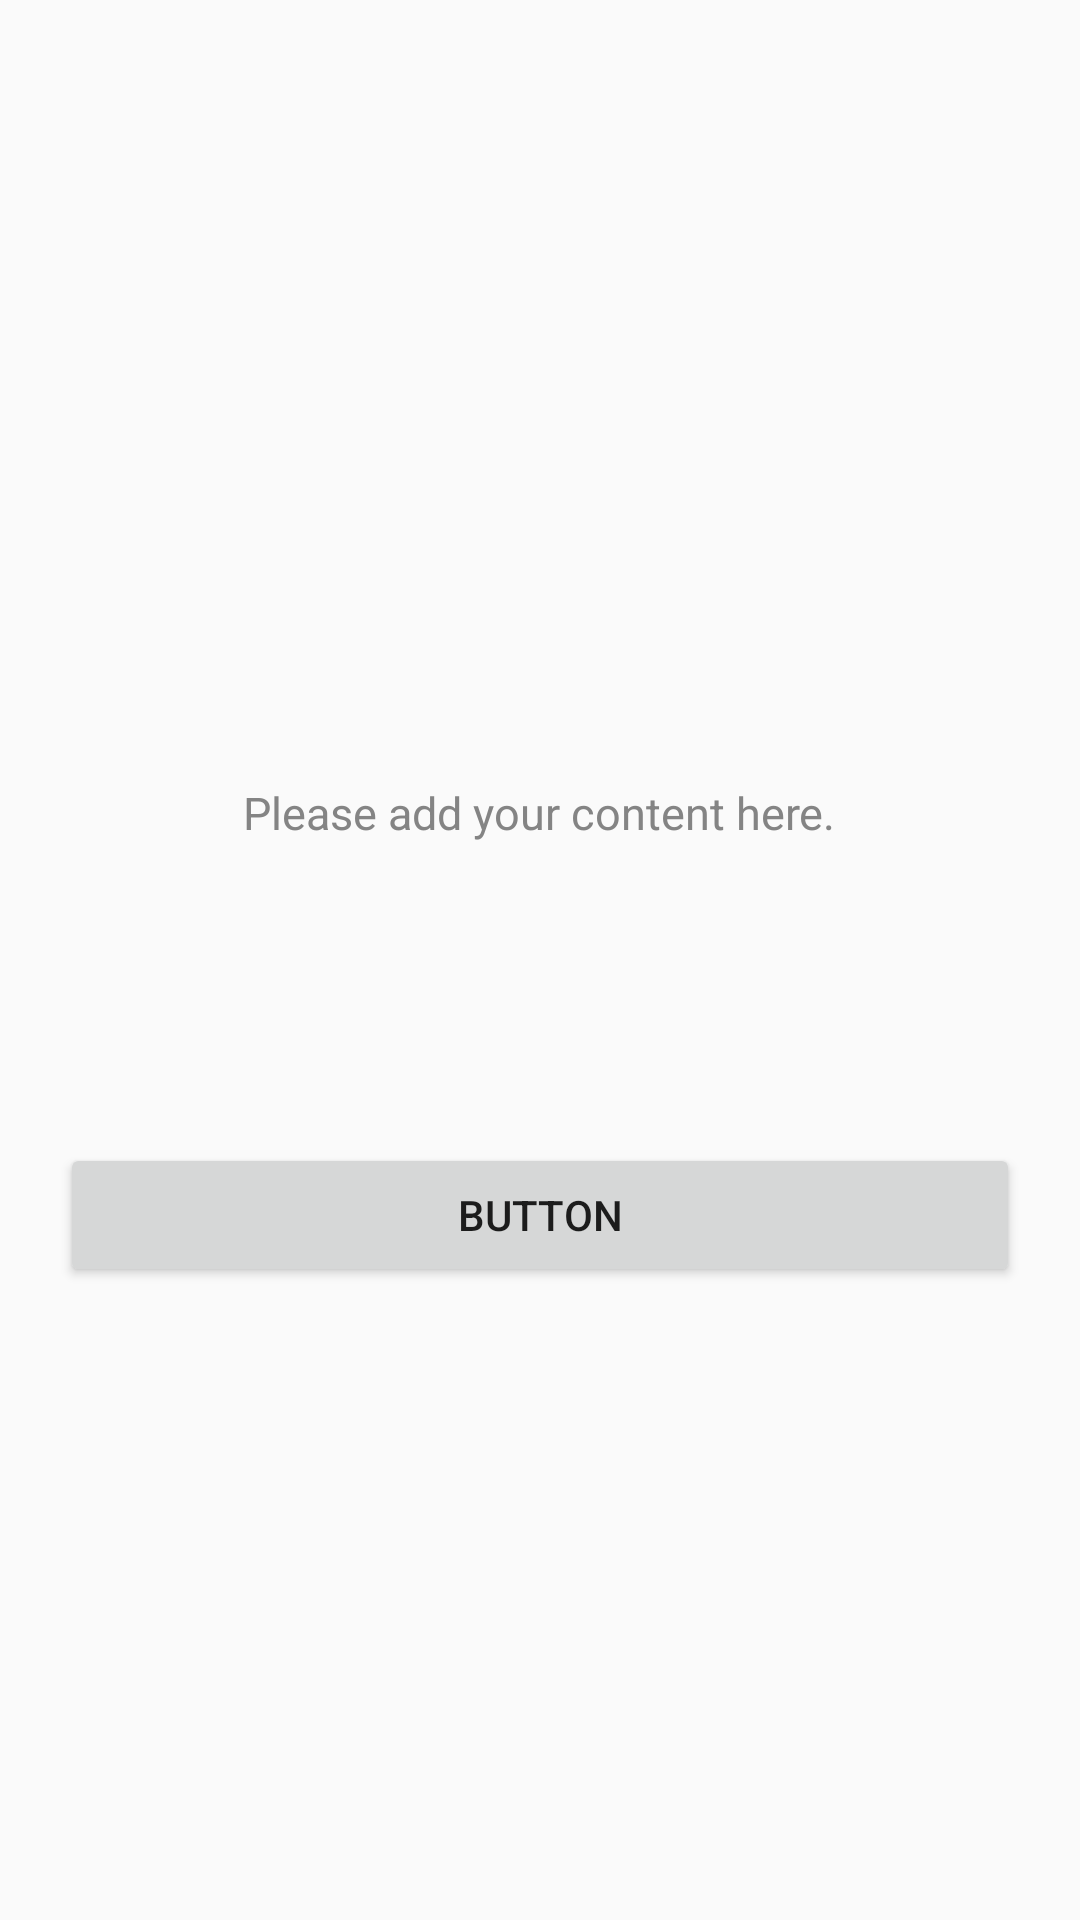

Layout XML and referenced resources for this Android screen:
<!-- AndroidManifest.xml: application theme AppTheme -->
<!-- res/layout/activity_empty.xml -->
<?xml version="1.0" encoding="utf-8"?>


<RelativeLayout xmlns:android="http://schemas.android.com/apk/res/android"
    android:layout_width="match_parent"
    android:layout_height="match_parent"
    android:layout_margin="20dp"
    android:gravity="center"
    android:orientation="vertical"
    android:weightSum="1">

    <LinearLayout xmlns:android="http://schemas.android.com/apk/res/android"
        android:layout_width="match_parent"
        android:layout_height="match_parent"
        android:layout_margin="20dp"
        android:gravity="center"
        android:orientation="vertical"
        android:weightSum="1">

        <ImageView
            android:id="@+id/ivEmptyStates"
            android:layout_width="40dp"
            android:layout_height="40dp"
            android:layout_marginBottom="10sp"
            android:src="@drawable/ic_book_black_24dp" />

        <TextView
            android:id="@+id/tvInfo"
            android:layout_width="wrap_content"
            android:layout_height="wrap_content"
            android:layout_marginBottom="100dp"
            android:layout_marginLeft="20dp"
            android:layout_marginRight="20dp"
            android:gravity="center"
            android:text="Please add your content here."
            android:textColor="#848484"
            android:textSize="15sp" />

        <Button
            android:id="@+id/httpRequest"
            android:layout_width="match_parent"
            android:layout_height="wrap_content"
            android:text="Button" />
    </LinearLayout>

    <ProgressBar
        android:id="@+id/secondBar"
        android:layout_width="wrap_content"
        android:layout_height="wrap_content"
        android:indeterminateDrawable="@drawable/progressbar_custom"
        android:visibility="gone"
        android:layout_centerInParent="true"/>

</RelativeLayout>
<!-- resources referenced by this layout -->
<resources>
  <style name="AppTheme" parent="Theme.AppCompat.Light.DarkActionBar">
          
          <item name="colorPrimary">@color/colorPrimary</item>
          <item name="colorPrimaryDark">@color/colorPrimaryDark</item>
          <item name="colorAccent">@color/colorAccent</item>
      </style>
  <color name="colorPrimary">#E91E63</color>
  <color name="colorPrimaryDark">#C2185B</color>
  <color name="colorAccent">#C2185B</color>
</resources>
